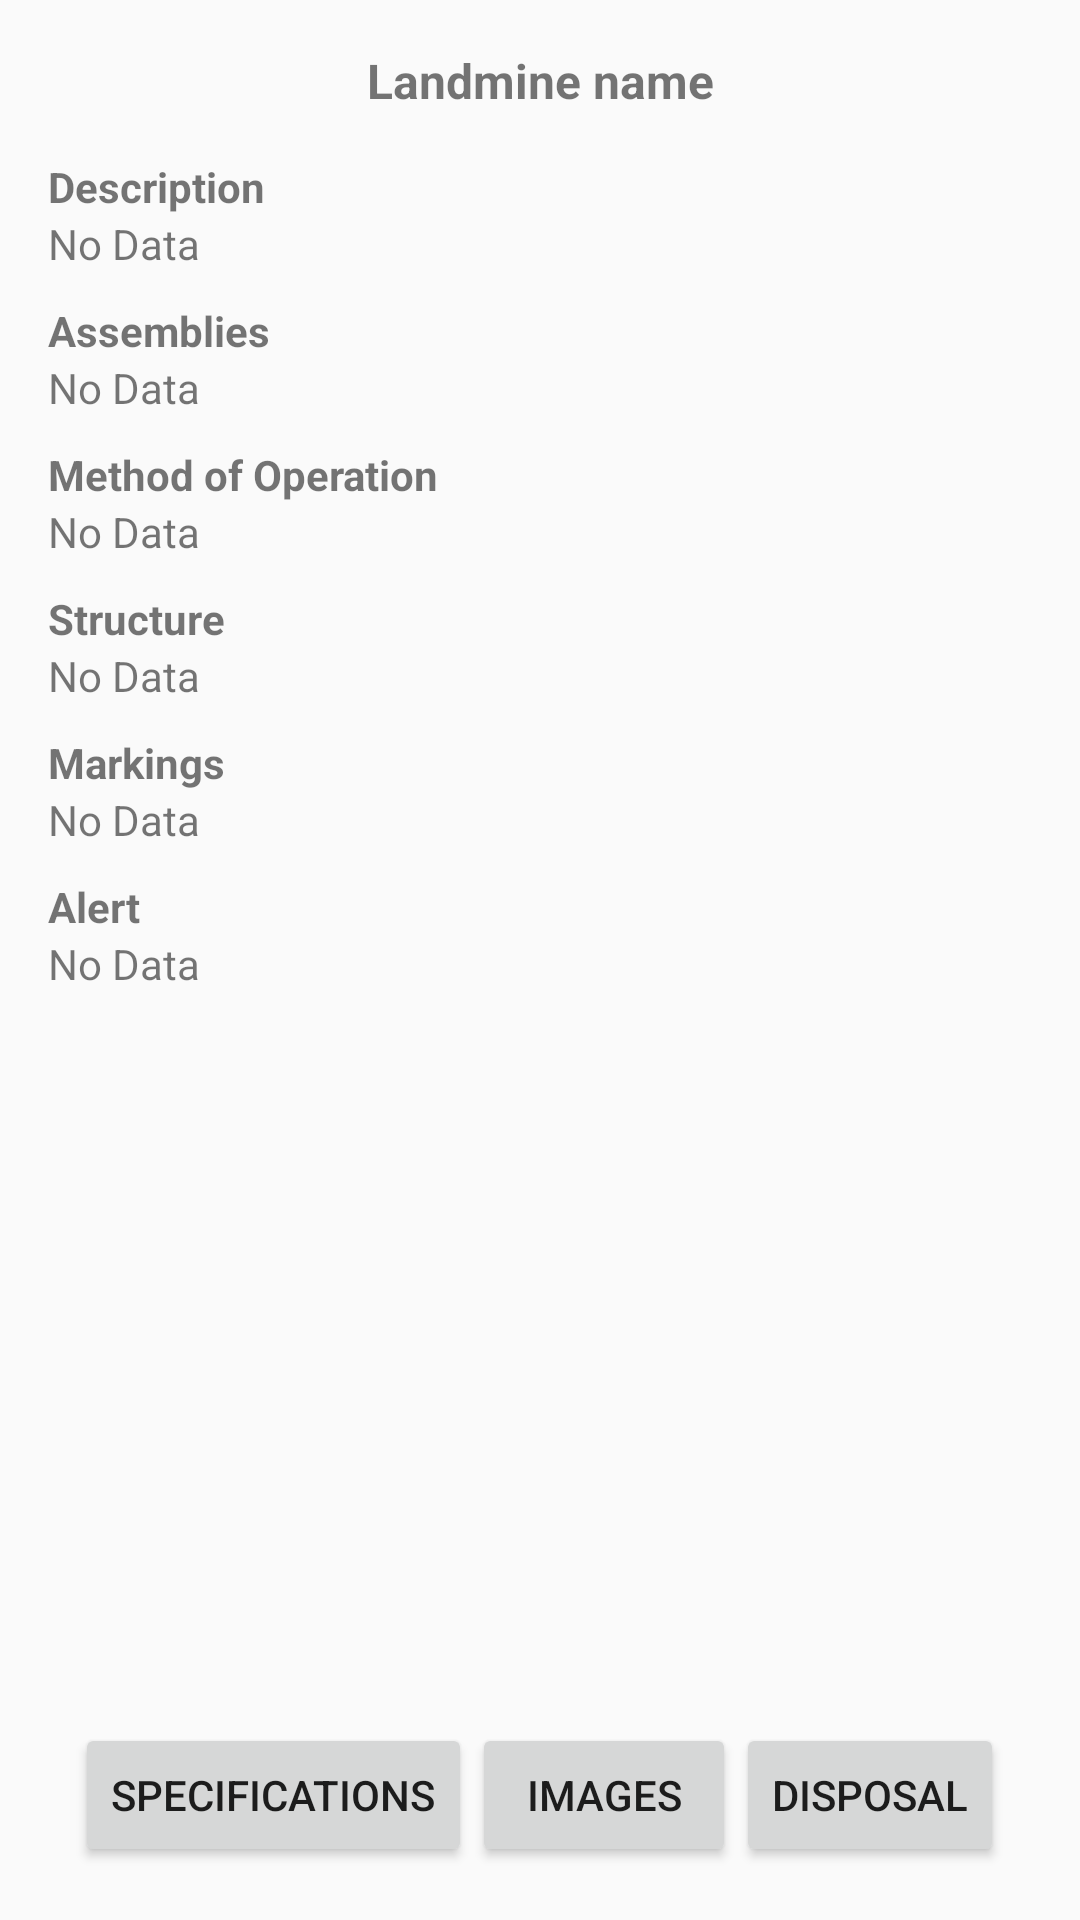

Produce the Android XML layout that renders to this screen, including the resource entries it uses.
<!-- AndroidManifest.xml: application theme AppTheme -->
<!-- res/layout/content_detail.xml -->
<?xml version="1.0" encoding="utf-8"?>
<LinearLayout xmlns:android="http://schemas.android.com/apk/res/android"
    android:orientation="vertical"
    xmlns:app="http://schemas.android.com/apk/res-auto"
    xmlns:tools="http://schemas.android.com/tools"
    android:layout_width="match_parent"
    android:layout_height="match_parent"
    android:paddingBottom="@dimen/activity_vertical_margin"
    android:paddingLeft="@dimen/activity_horizontal_margin"
    android:paddingRight="@dimen/activity_horizontal_margin"
    android:paddingTop="@dimen/activity_vertical_margin"
    app:layout_behavior="@string/appbar_scrolling_view_behavior"
    tools:context="mapps.landmines.DetailActivity">


    <TextView
        android:id="@+id/nameText"
        android:layout_width="fill_parent"
        android:layout_height="wrap_content"
        android:gravity="center_horizontal"
        android:text="Landmine name"
        android:textStyle="bold"
        android:textSize="@dimen/title_size"/>
    <ScrollView
        android:id="@+id/scrollView1"
        android:layout_width="fill_parent"
        android:layout_height="0dp"
        android:layout_weight = "1">

        
        <LinearLayout
            android:layout_width="match_parent"
            android:layout_height="wrap_content"
            android:orientation="vertical">

            <LinearLayout
                android:layout_width="match_parent"
                android:layout_height="wrap_content"
                android:orientation="vertical">

                <TextView
                    android:layout_width="wrap_content"
                    android:layout_height="wrap_content"
                    android:gravity="start"
                    android:layout_weight="1"
                    android:textStyle="bold"
                    android:paddingTop="15dp"
                    android:text="@string/description_label"
                    android:textSize="@dimen/content_size"/>

                <TextView
                    android:id="@+id/description"
                    android:layout_width="wrap_content"
                    android:layout_height="wrap_content"
                    android:layout_weight="1"
                    android:paddingBottom="10dp"
                    android:paddingRight="10dp"
                    android:text="@string/no_data"
                    android:textSize="@dimen/content_size"/>
            </LinearLayout>
            <LinearLayout
                android:layout_width="match_parent"
                android:layout_height="wrap_content"
                android:orientation="vertical">

                <TextView
                    android:layout_width="wrap_content"
                    android:layout_height="wrap_content"
                    android:gravity="start"
                    android:layout_weight="1"
                    android:textStyle="bold"
                    android:text="@string/assemblies_label"
                    android:textSize="@dimen/content_size"/>

                <TextView
                    android:id="@+id/assemblies"
                    android:layout_width="wrap_content"
                    android:layout_height="wrap_content"
                    android:layout_weight="1"
                    android:paddingBottom="10dp"
                    android:text="@string/no_data"
                    android:textSize="@dimen/content_size"/>
            </LinearLayout>
            <LinearLayout
                android:layout_width="match_parent"
                android:layout_height="wrap_content"
                android:orientation="vertical">

                <TextView
                    android:layout_width="wrap_content"
                    android:layout_height="wrap_content"
                    android:gravity="start"
                    android:layout_weight="1"
                    android:textStyle="bold"
                    android:text="@string/methodOfOperation_label"
                    android:textSize="@dimen/content_size"/>

                <TextView
                    android:id="@+id/methodOfOperation"
                    android:layout_width="wrap_content"
                    android:layout_height="wrap_content"
                    android:layout_weight="1"
                    android:paddingBottom="10dp"
                    android:paddingRight="10dp"
                    android:text="@string/no_data"
                    android:textSize="@dimen/content_size"/>
            </LinearLayout>
            <LinearLayout
                android:layout_width="match_parent"
                android:layout_height="wrap_content"
                android:orientation="vertical">

                <TextView
                    android:layout_width="wrap_content"
                    android:layout_height="wrap_content"
                    android:gravity="start"
                    android:layout_weight="1"
                    android:textStyle="bold"
                    android:text="@string/structure_label"
                    android:textSize="@dimen/content_size"/>

                <TextView
                    android:id="@+id/structure"
                    android:layout_width="wrap_content"
                    android:layout_height="wrap_content"
                    android:layout_weight="1"
                    android:paddingBottom="10dp"
                    android:text="@string/no_data"
                    android:textSize="@dimen/content_size"/>
            </LinearLayout>
            <LinearLayout
                android:layout_width="match_parent"
                android:layout_height="wrap_content"
                android:orientation="vertical">

                <TextView
                    android:layout_width="wrap_content"
                    android:layout_height="wrap_content"
                    android:gravity="start"
                    android:layout_weight="1"
                    android:textStyle="bold"
                    android:text="@string/markings_label"
                    android:textSize="@dimen/content_size"/>

                <TextView
                    android:id="@+id/markings"
                    android:layout_width="wrap_content"
                    android:layout_height="wrap_content"
                    android:layout_weight="1"
                    android:paddingBottom="10dp"
                    android:paddingRight="10dp"
                    android:text="@string/no_data"
                    android:textSize="@dimen/content_size"/>
            </LinearLayout>
            <LinearLayout
                android:layout_width="match_parent"
                android:layout_height="wrap_content"
                android:orientation="vertical">

                <TextView
                    android:layout_width="wrap_content"
                    android:layout_height="wrap_content"
                    android:gravity="start"
                    android:layout_weight="1"
                    android:textStyle="bold"
                    android:text="@string/alert_label"
                    android:textSize="@dimen/content_size"/>

                <TextView
                    android:id="@+id/alert"
                    android:layout_width="wrap_content"
                    android:layout_height="wrap_content"
                    android:layout_weight="1"
                    android:paddingBottom="10dp"
                    android:text="@string/no_data"
                    android:textSize="@dimen/content_size"/>
            </LinearLayout>

        </LinearLayout>

    </ScrollView>
    <LinearLayout
        android:layout_width="match_parent"
        android:layout_height="wrap_content"
        android:gravity="center"
        android:orientation="horizontal">
    <Button
        android:layout_width="wrap_content"
        android:layout_height="wrap_content"
        android:id="@+id/specsBtn"
        android:text="@string/title_activity_specification"
        android:textSize="@dimen/content_size"
        android:layout_marginBottom="1dp" />
    <Button
        android:layout_width="wrap_content"
        android:layout_height="wrap_content"
        android:id="@+id/imagesBtn"
        android:text="@string/title_activity_images"
        android:textSize="@dimen/content_size"
        android:layout_marginBottom="1dp" />
    <Button
        android:layout_width="wrap_content"
        android:layout_height="wrap_content"
        android:id="@+id/disposalBtn"
        android:text="@string/title_activity_disposal"
        android:textSize="@dimen/content_size"
        android:layout_marginBottom="1dp" />
    </LinearLayout>

</LinearLayout>
<!-- resources referenced by this layout -->
<resources>
  <dimen name="activity_horizontal_margin">16dp</dimen>
  <dimen name="activity_vertical_margin">16dp</dimen>
  <dimen name="content_size">14sp</dimen>
  <dimen name="title_size">16sp</dimen>
  <string name="alert_label">Alert</string>
  <string name="assemblies_label">Assemblies</string>
  <string name="description_label">Description</string>
  <string name="markings_label">Markings</string>
  <string name="methodOfOperation_label">Method of Operation</string>
  <string name="no_data">No Data</string>
  
      // description
  <string name="structure_label">Structure</string>
  <string name="title_activity_disposal">Disposal</string>
  <string name="title_activity_images">Images</string>
  <string name="title_activity_specification">Specifications</string>
  <style name="AppTheme" parent="Theme.AppCompat.Light.DarkActionBar">
          
          <item name="colorPrimary">#3F51B5</item>
          <item name="colorPrimaryDark">#3949AB</item>
          <item name="colorAccent">#00B0FF</item>
      </style>
</resources>
